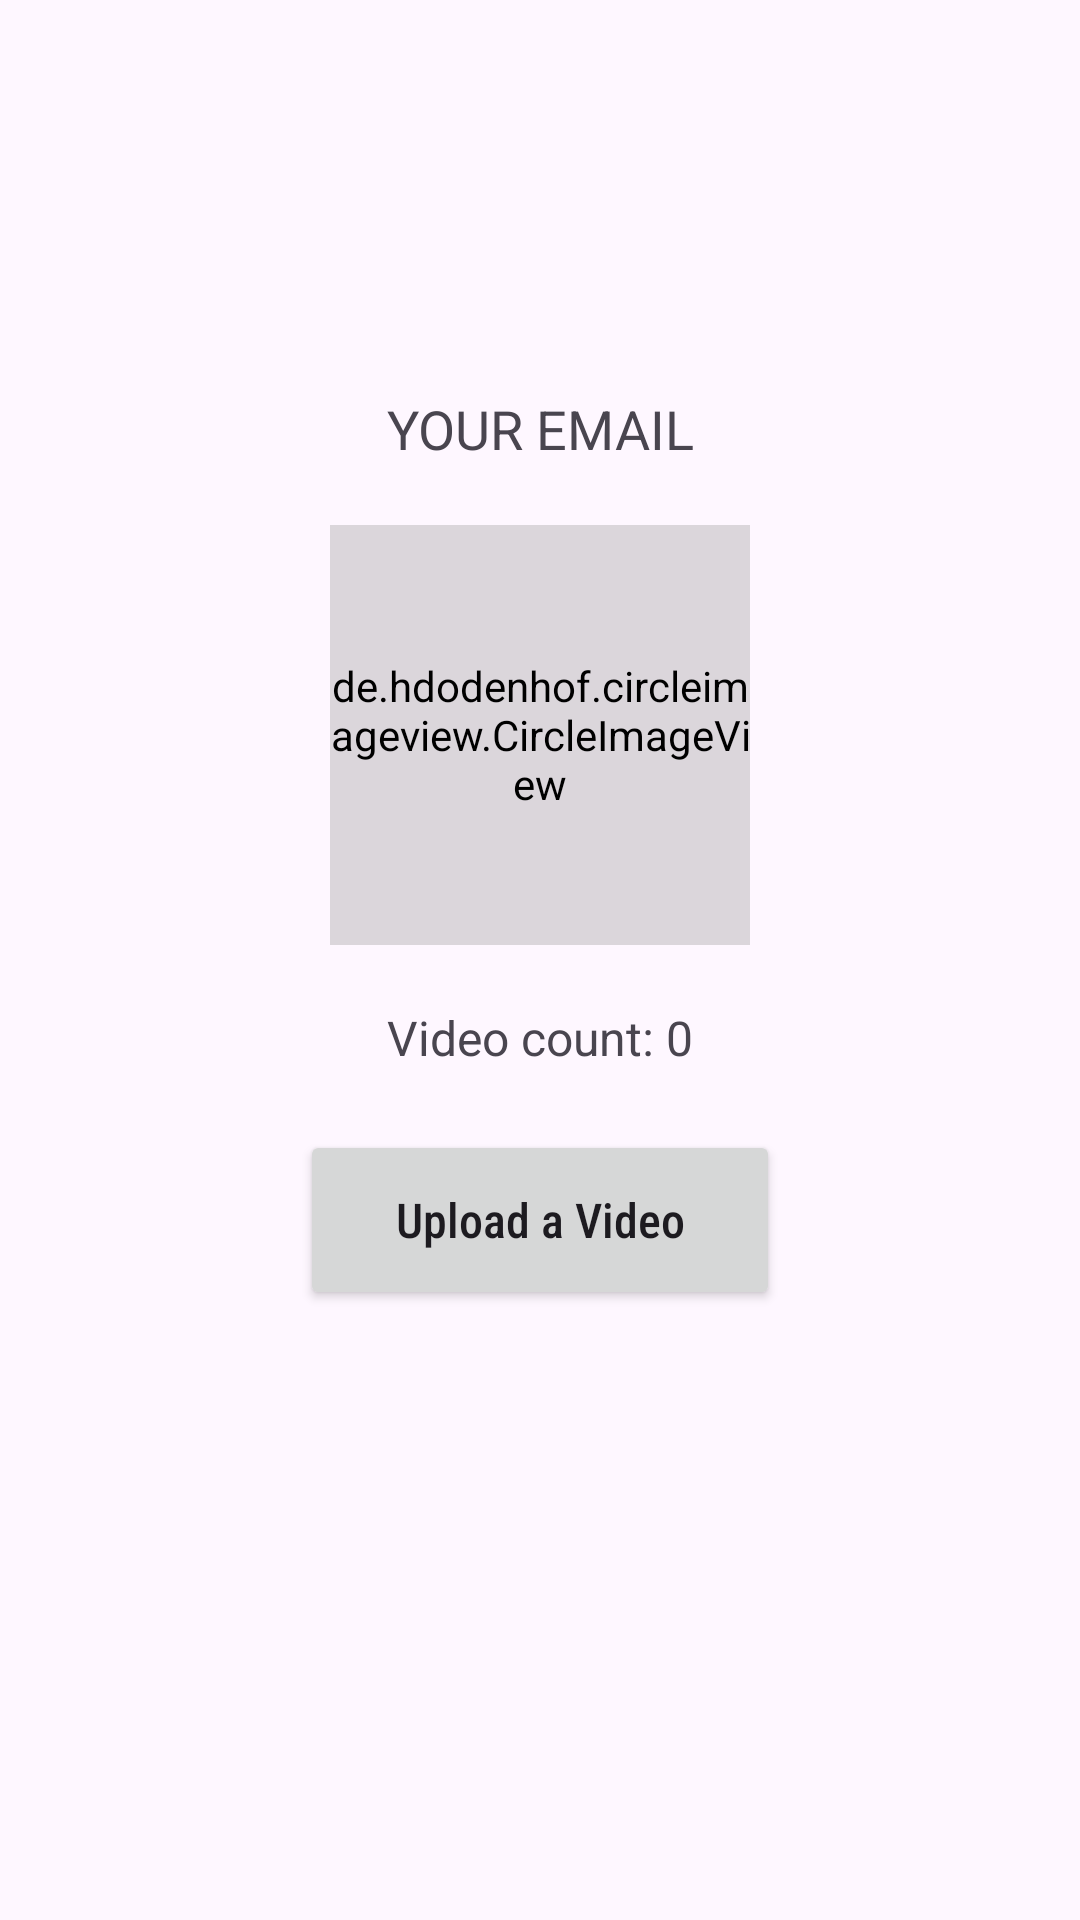

Android layout source for this screen:
<!-- AndroidManifest.xml: application theme Theme.MOPR110425 -->
<!-- res/layout/activity_profile.xml -->
<?xml version="1.0" encoding="utf-8"?>
<androidx.constraintlayout.widget.ConstraintLayout xmlns:android="http://schemas.android.com/apk/res/android"
    xmlns:app="http://schemas.android.com/apk/res-auto"
    xmlns:tools="http://schemas.android.com/tools"
    android:id="@+id/main"
    android:layout_width="match_parent"
    android:layout_height="match_parent"
    tools:context=".VideoShortFirebase.ProfileActivity">

    <ImageView
        android:id="@+id/img_logout"
        android:layout_width="30dp"
        android:layout_height="30dp"
        android:layout_margin="20dp"
        android:src="@drawable/ic_logout_white"
        android:clickable="true"
        android:focusable="true"
        app:layout_constraintEnd_toEndOf="parent"
        app:layout_constraintTop_toTopOf="parent"
        app:tint="@android:color/holo_purple" />

    <TextView
        android:id="@+id/txt_email"
        android:layout_width="match_parent"
        android:layout_height="wrap_content"
        android:layout_marginHorizontal="10dp"
        android:layout_marginBottom="20dp"
        android:gravity="center"
        android:text="Your email"
        android:textAllCaps="true"
        android:textSize="18sp"
        app:layout_constraintBottom_toTopOf="@+id/img_pfp"
        app:layout_constraintEnd_toEndOf="parent"
        app:layout_constraintStart_toStartOf="parent" />

    <de.hdodenhof.circleimageview.CircleImageView
        android:id="@+id/img_pfp"
        android:layout_width="140dp"
        android:layout_height="140dp"
        android:background="@drawable/ic_account"
        android:backgroundTint="#4D888888"
        android:clickable="true"
        android:focusable="true"
        app:layout_constraintBottom_toBottomOf="parent"
        app:layout_constraintEnd_toEndOf="parent"
        app:layout_constraintStart_toStartOf="parent"
        app:layout_constraintTop_toTopOf="parent"
        app:layout_constraintVertical_bias="0.35"/>

    <TextView
        android:id="@+id/txt_videoCount"
        android:layout_width="match_parent"
        android:layout_height="wrap_content"
        android:layout_margin="20dp"
        android:gravity="center"
        android:text="Video count: 0"
        android:textSize="16sp"
        app:layout_constraintEnd_toEndOf="parent"
        app:layout_constraintStart_toStartOf="parent"
        app:layout_constraintTop_toBottomOf="@+id/img_pfp" />

    <Button
        android:id="@+id/btn_uploadVideo"
        android:layout_width="160dp"
        android:layout_height="60dp"
        android:layout_marginTop="20dp"
        android:fontFamily="sans-serif-condensed-medium"
        android:text="Upload a Video"
        android:textAlignment="center"
        android:textAllCaps="false"
        android:textSize="16sp"
        app:layout_constraintEnd_toEndOf="parent"
        app:layout_constraintStart_toStartOf="parent"
        app:layout_constraintTop_toBottomOf="@+id/txt_videoCount" />

    <ProgressBar
        android:id="@+id/uploadProgressBar"
        style="@android:style/Widget.DeviceDefault.Light.ProgressBar.Horizontal"
        android:layout_width="match_parent"
        android:layout_height="wrap_content"
        android:layout_marginTop="20dp"
        android:paddingHorizontal="100dp"
        android:visibility="gone"
        android:indeterminate="false"
        app:layout_constraintEnd_toEndOf="parent"
        app:layout_constraintStart_toStartOf="parent"
        app:layout_constraintTop_toBottomOf="@+id/btn_uploadVideo" />
</androidx.constraintlayout.widget.ConstraintLayout>
<!-- resources referenced by this layout -->
<resources>
  <!-- drawable ic_account (drawable) -->
  <vector xmlns:android="http://schemas.android.com/apk/res/android" android:height="100dp" android:viewportHeight="960" android:viewportWidth="960" android:width="100dp">
        
      <path android:fillColor="#FFFFFF" android:pathData="M222,705q63,-44 125,-67.5T480,614q71,0 133.5,23.5T739,705q44,-54 62.5,-109T820,480q0,-145 -97.5,-242.5T480,140q-145,0 -242.5,97.5T140,480q0,61 19,116t63,109ZM479.81,510q-57.81,0 -97.31,-39.69 -39.5,-39.68 -39.5,-97.5 0,-57.81 39.69,-97.31 39.68,-39.5 97.5,-39.5 57.81,0 97.31,39.69 39.5,39.68 39.5,97.5 0,57.81 -39.69,97.31 -39.68,39.5 -97.5,39.5ZM480.47,880Q398,880 325,848.5t-127.5,-86q-54.5,-54.5 -86,-127.27Q80,562.47 80,479.73 80,397 111.5,324.5q31.5,-72.5 86,-127t127.27,-86q72.76,-31.5 155.5,-31.5 82.73,0 155.23,31.5 72.5,31.5 127,86t86,127.03q31.5,72.53 31.5,155T848.5,635q-31.5,73 -86,127.5t-127.03,86Q562.94,880 480.47,880ZM480,820q55,0 107.5,-16T691,748q-51,-36 -104,-55t-107,-19q-54,0 -107,19t-104,55q51,40 103.5,56T480,820ZM480,450q34,0 55.5,-21.5T557,373q0,-34 -21.5,-55.5T480,296q-34,0 -55.5,21.5T403,373q0,34 21.5,55.5T480,450ZM480,373ZM480,747Z"/>
      
  </vector>
  <style name="Theme.MOPR110425" parent="Base.Theme.MOPR110425" />
  <style name="Base.Theme.MOPR110425" parent="Theme.Material3.DayNight.NoActionBar">
          
          
      </style>
</resources>
